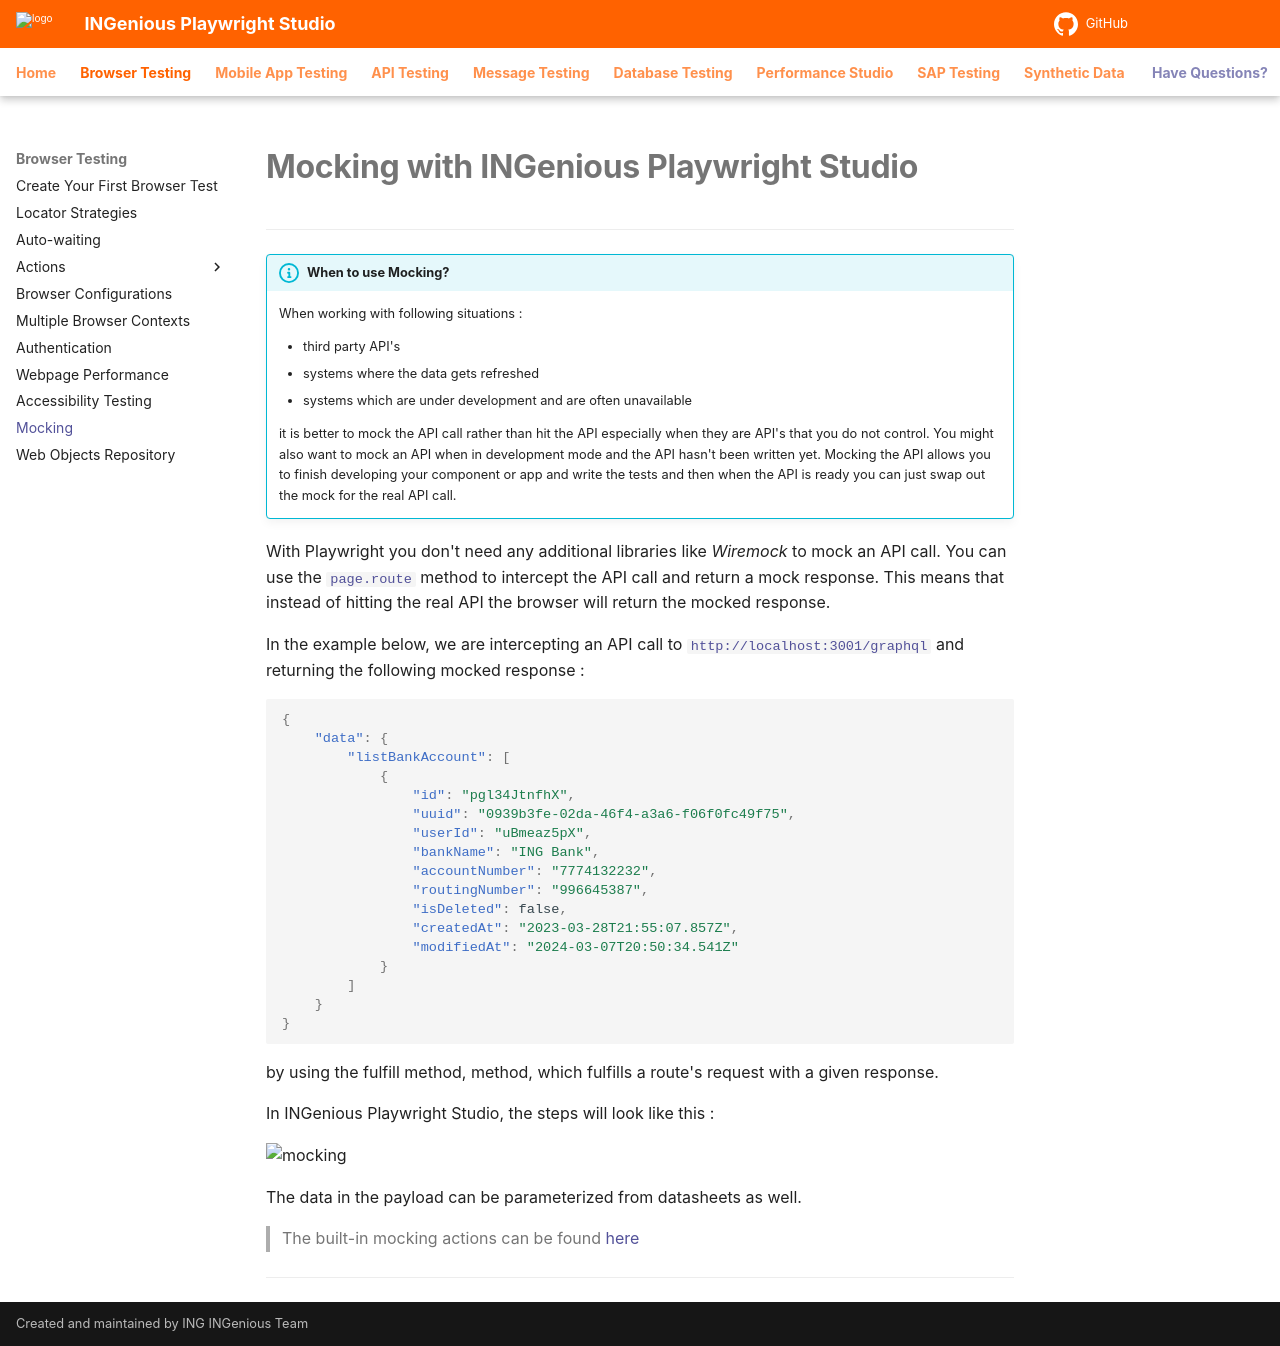

repository: ing-bank/ingenious-doc · page: browsertesting/playwrightmocking/index.html · generator: mkdocs

# **Mocking with INGenious Playwright Studio** 
-------------------------------------------


!!! info "When to use Mocking?"

    When working with following situations :

    * third party API's 
    * systems where the data gets refreshed
    * systems which are under development and are often unavailable

    it is better to mock the API call rather than hit the API especially when they are API's that you do not control. You might also want to mock an API when in development mode and the API hasn't been written yet. Mocking the API allows you to finish developing your component or app and write the tests and then when the API is ready you can just swap out the mock for the real API call.

With Playwright you don't need any additional libraries like *Wiremock* to mock an API call. You can use the [`page.route`](#) method to intercept the API call and return a mock response. This means that instead of hitting the real API the browser will return the mocked response.

In the example below, we are intercepting an API call to [`http://localhost:3001/graphql`](#) and returning the following mocked response :

```json
{
    "data": {
        "listBankAccount": [
            {
                "id": "pgl34JtnfhX",
                "uuid": "0939b3fe-02da-46f4-a3a6-f06f0fc49f75",
                "userId": "uBmeaz5pX",
                "bankName": "ING Bank",
                "accountNumber": "7774132232",
                "routingNumber": "996645387",
                "isDeleted": false,
                "createdAt": "2023-03-28T21:55:07.857Z",
                "modifiedAt": "2024-03-07T20:50:34.541Z"
            }
        ]
    }
}
```
 by using the fulfill method, method, which fulfills a route's request with a given response.



In INGenious Playwright Studio, the steps will look like this :

 ![mocking](../img/specialfeatures/mocking.png "mocking")

 The data in the payload can be parameterized from datasheets as well.

 >The built-in mocking actions can be found [here](../playwrightActions/fulfill.md)

-------------------------------- 
<!--
**The following video will help you to understand mocking better**

<video width="700" height="400"  controls>
  <source src="../../videos/MockYourWebAPIs.mp4" type="video/mp4">
</video>

-->
